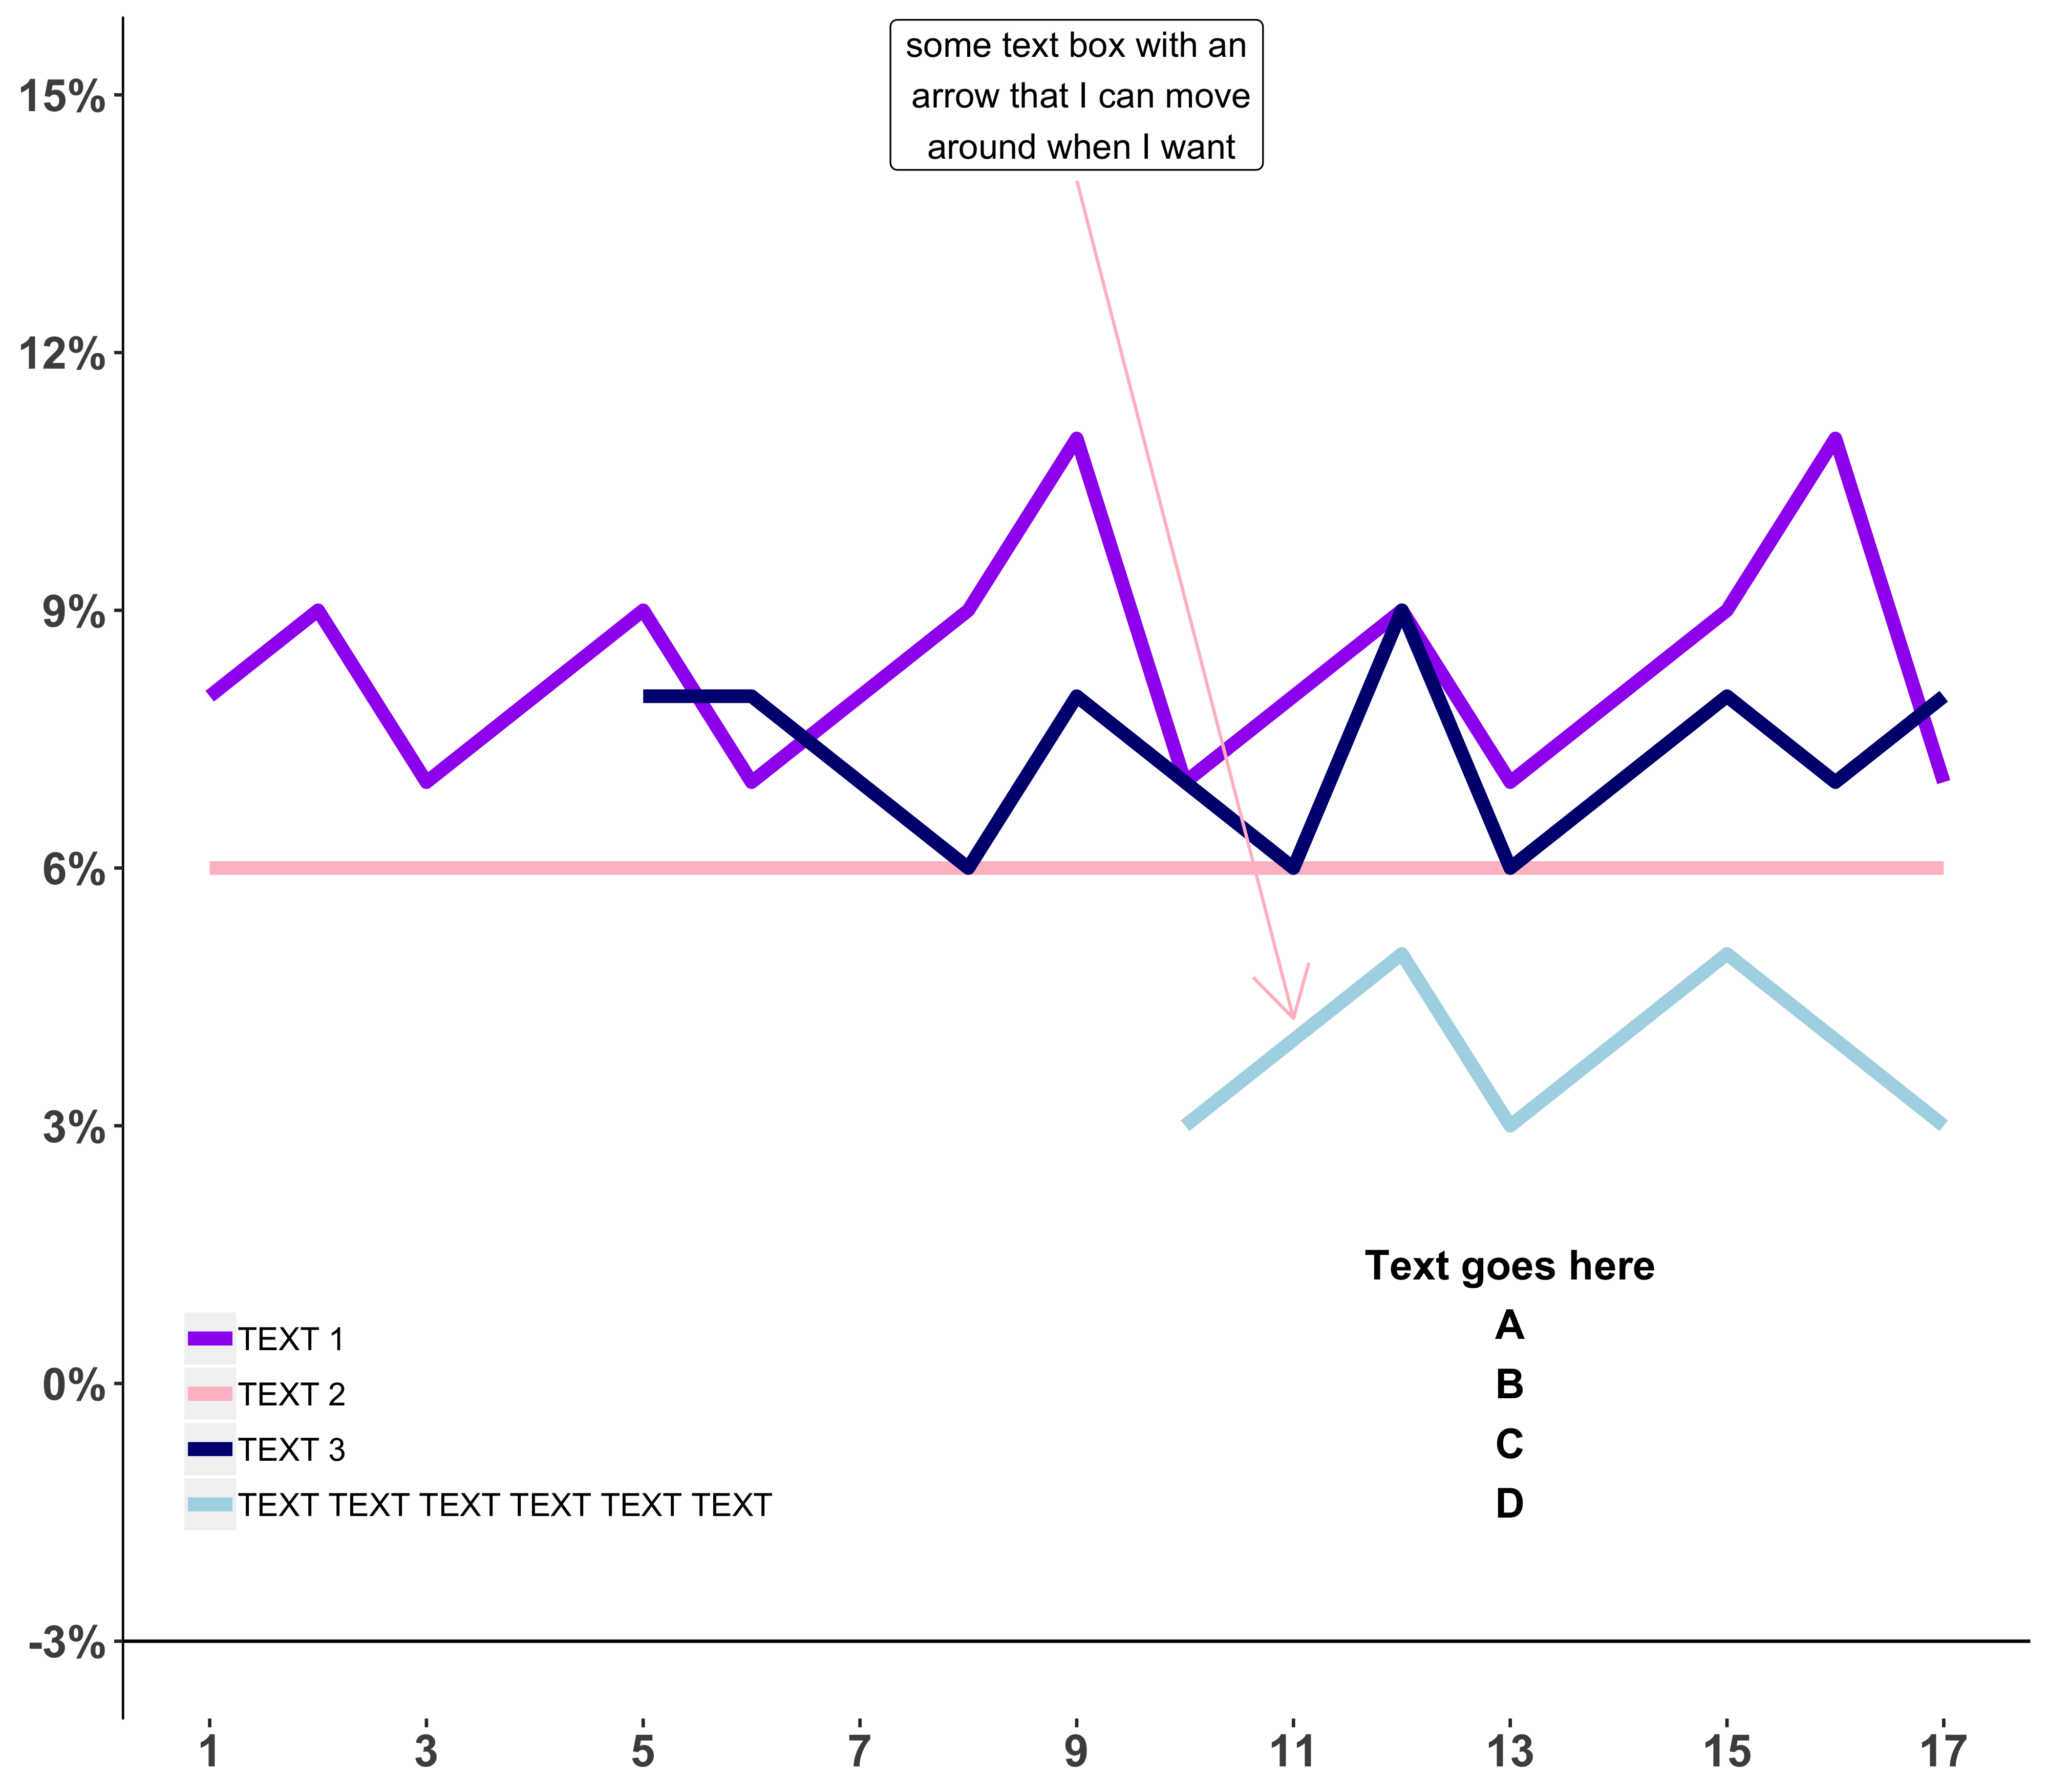

This chart was generated by the following R code:
rm(list = ls())
library(ggplot2)
library(ggthemes)
library(extrafont)
library(plyr)
library(scales)
graph5 <- read.csv('/Users/jensidorova/R/graph5.csv',header=F)
colnames(graph5) <- c('labels','percentage1','percentage2','percentage3','percentage4')
graph5$labels <- as.numeric(as.character(graph5$labels))
graph5$percentage1 <- as.numeric((graph5$percentage1))
graph5$percentage2 <- as.numeric((graph5$percentage2))
graph5$percentage3 <- as.numeric((graph5$percentage3))
graph5$percentage4 <- as.numeric((graph5$percentage4))
xbreaks <- round(seq(min(graph5$labels), max(graph5$labels), by = 2),1)
xlabels <- as.character(xbreaks)
xlabels[!((xbreaks-1)%%2==0)] <- ''
png(file="graph51.png",width=4000,height=3500,res=450)
ggplot(graph5,aes(x=graph5$labels)) +
  geom_line(aes( y = graph5$percentage1*100,color='TEXT 1'),size=2) +
  geom_label(aes(13, 0,size=10), label="Text goes here\nA\nB\nC\nD",fontface="bold",family='Arial',show.legend = FALSE,label.size = 0)+
  theme(axis.line.y = element_line(color="black"),
        axis.text.x = element_text(face="bold",size=14,family='Arial'),
        axis.title.x = element_blank(),
        axis.title.y = element_blank(),
        axis.text.y = element_text(face="bold",size=14,family='Arial'),
        panel.background = element_blank())+
  scale_y_continuous(breaks = round(seq(-3,20, by = 3),1),labels = function(b) { paste0(round(b, 0), "%")})+
  scale_x_continuous(breaks = xbreaks,labels=xlabels)+ 
  geom_hline(yintercept = -3, color = "black")+
  geom_line(aes(y=graph5$percentage2*100,color='TEXT 2'),size=2)+
  geom_line(aes(y=graph5$percentage3*100,color='TEXT 3'),size=2)+
  geom_line(aes(y=graph5$percentage4*100,color='TEXT TEXT TEXT TEXT TEXT TEXT'),size=2)+
  annotate("label", x=9, y=15, label = "some text box with an\n arrow that I can move\n around when I want")+
  annotate("segment", x=9, xend = graph5$labels[11], y= 14, yend= graph5$percentage4[11]*100+0.25,color='pink', arrow = arrow())+
  scale_color_manual(values=c("TEXT 1" = 'purple',"TEXT 2" = 'pink',"TEXT 3" = 'navyblue',"TEXT TEXT TEXT TEXT TEXT TEXT" = 'lightblue'))+
  theme( legend.justification = c(1, 1),legend.position = c(0.35 ,0.25),legend.title=element_blank(),legend.text=element_text(size=10))
dev.off()

